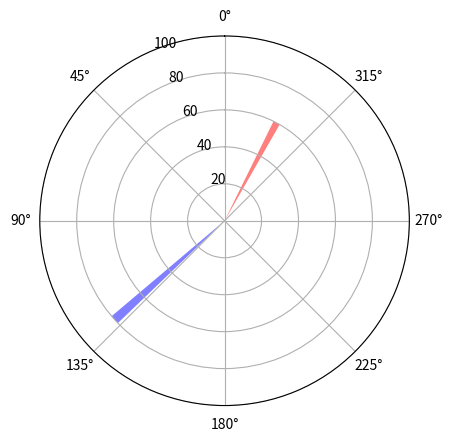

Here is the Python script that generated this plot:
import matplotlib.pyplot as plt
import numpy as np

# fig = plt.figure(figsize=(5,5), dpi=100)
fig = plt.figure(dpi=100)
ax = fig.add_subplot(111, polar=True)
rads = -28 * np.pi / 180
ax.bar(rads, height=60, width=np.pi/50, bottom=0, alpha=0.5, color=['red'])
rads = 132 * np.pi / 180
ax.bar(rads, height=80, width=np.pi/50, bottom=0, alpha=0.5, color=['blue'])

ax.set_theta_zero_location("N")
# ax.set_thetamin(-90)
# ax.set_thetamax(90)

plt.ylim((0, 100))
plt.show()
